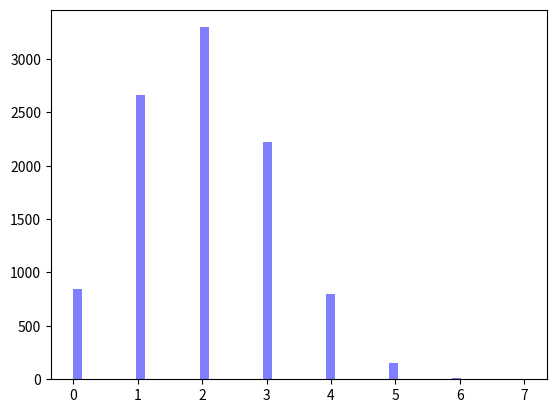

Source code (Python):
import numpy as np
import matplotlib.mlab as mlab
import matplotlib.pyplot as plt


def calcularBernoulli(p):
    if p < 0 or p > 100:
        return Exception

    num = np.random.random_sample() * 100 

    if num <= p: 
        return 1
    else:
        return 0

### DISTRIBUCION GEOMETRICA ###
#resultados[x] = calcularHipergeometrica(100,10,45)
def calcularHipergeometrica(poblacion,muestra,p):
    posiblesExito = (poblacion /100) * p # 10
    exitos = 0

    for i in range(0, muestra):
        resultado = calcularBernoulli(p)
        poblacion = poblacion -1
        if(resultado == 1):
            posiblesExito = posiblesExito -1
            exitos = exitos +1        
        p = (posiblesExito / poblacion) * 100

    
    return exitos
        
                    

resultados = np.zeros((10000),dtype=int)

for x in range(0, resultados.size):
    resultados[x] = calcularHipergeometrica(50,10,20) 



num_bins = 50
n, bins, patches = plt.hist(resultados, num_bins, facecolor='blue', alpha=0.5)
plt.show()
